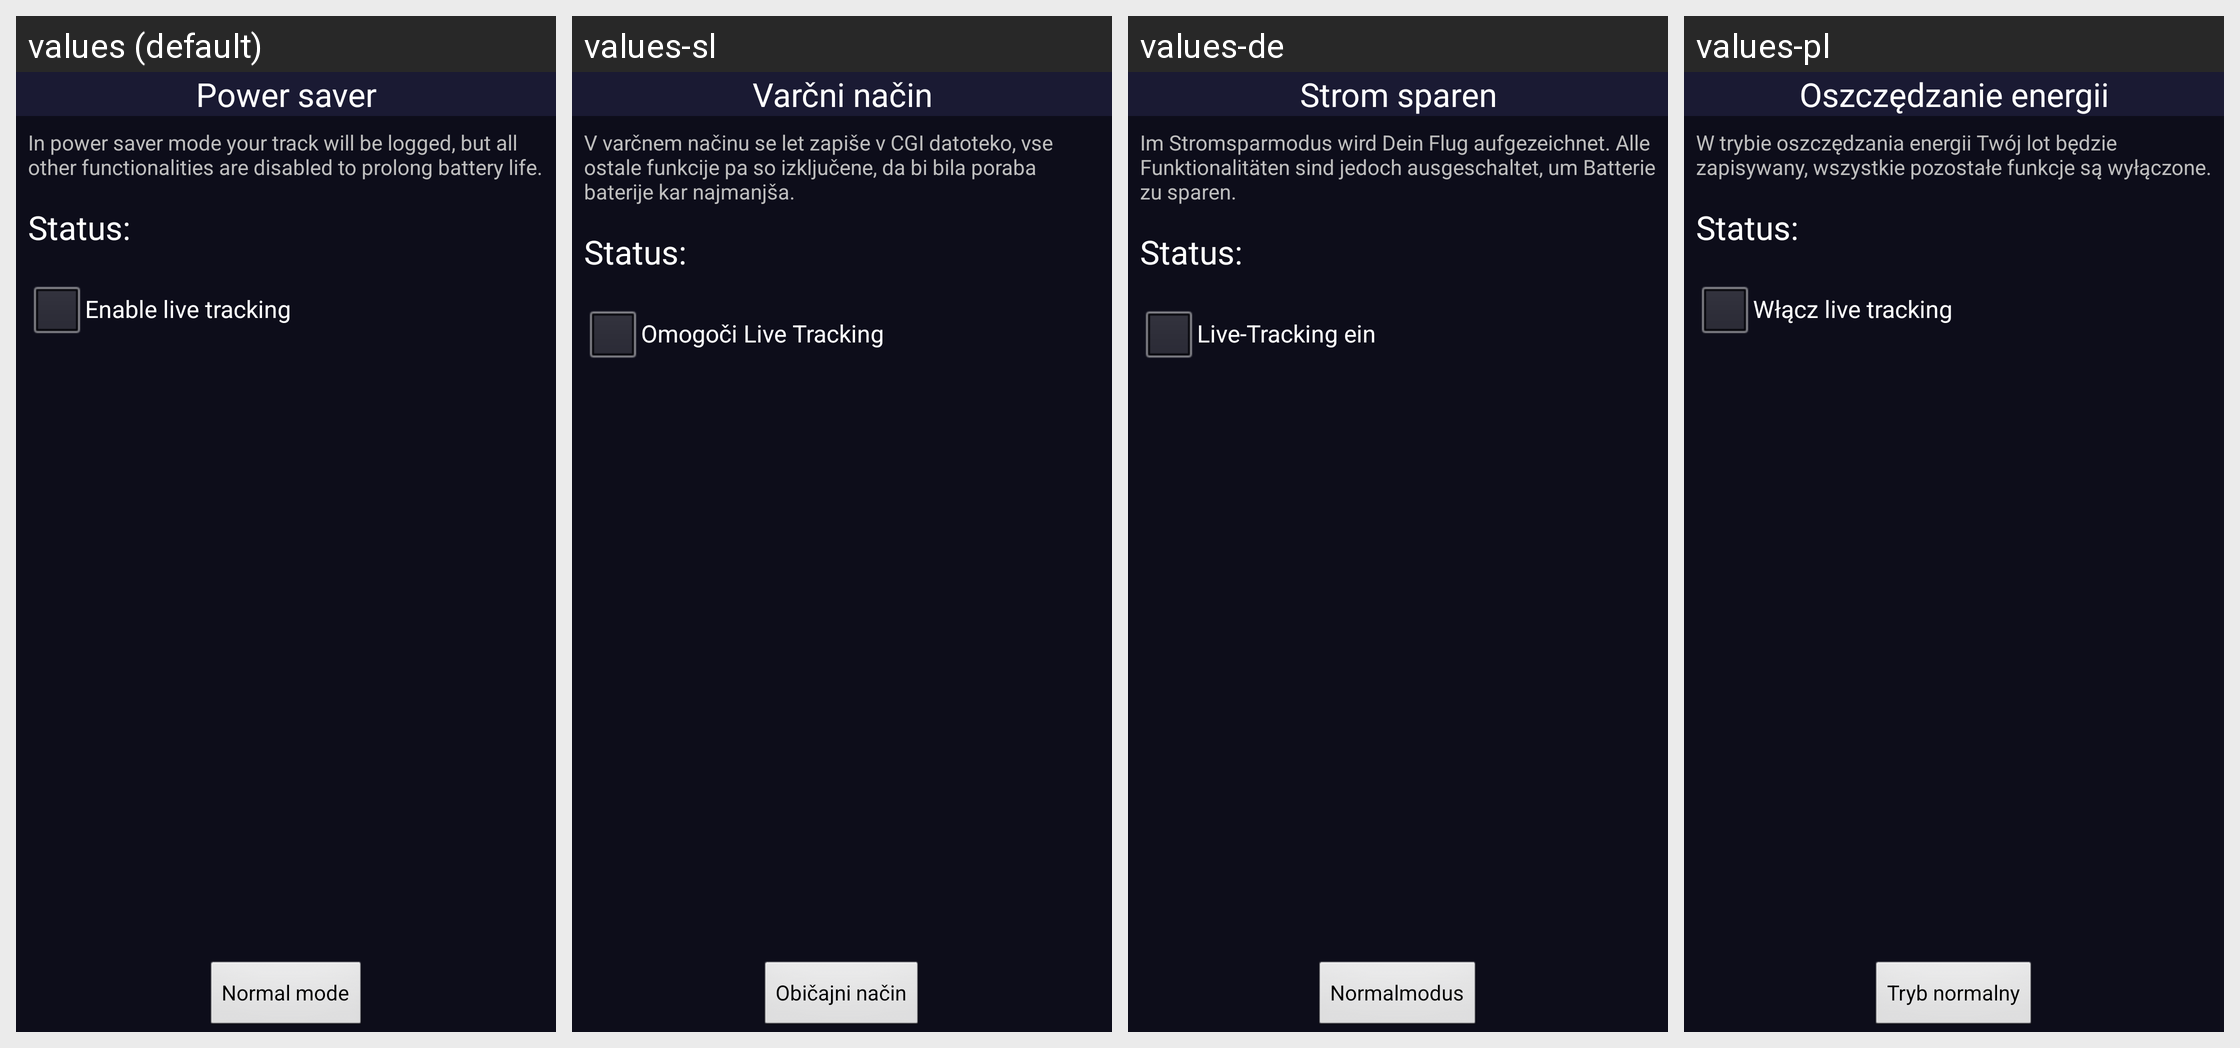

Locale-by-locale string values for the Android screen shown in this grid:
Android screen res/layout/activity_pocket.xml rendered under 4 locales, left to right: values (default), values-sl, values-de, values-pl. Device: Nexus 5 (rendered at 1080×1920; each locale shown at half size, 540×960, under a caption strip naming it); theme AppThemeBlack.
Other locales in the repository, not shown: values-fa-rIR, values-fr, values-hr, values-it, values-mx, values-zh-rCN, values-zh-rTW.
Strings drawn on this screen, with the default value and each locale's value (text and hints the layout hard-codes, and strings that could not be matched under every locale, appear in the picture but are not listed):

pocket_title
  values: Power saver
  values-sl: Varčni način
  values-de: Strom sparen
  values-pl: Oszczędzanie energii

pocket_description
  values: In power saver mode your track will be logged, but all other functionalities are disabled to prolong battery life.
  values-sl: V varčnem načinu se let zapiše v CGI datoteko, vse ostale funkcije pa so izključene, da bi bila poraba baterije kar najmanjša.
  values-de: Im Stromsparmodus wird Dein Flug aufgezeichnet. Alle Funktionalitäten sind jedoch ausgeschaltet, um Batterie zu sparen.
  values-pl: W trybie oszczędzania energii Twój lot będzie zapisywany, wszystkie pozostałe funkcje są wyłączone.

status
  values: Status:
  values-sl: Status:
  values-de: Status:
  values-pl: Status:

enable_livetrack
  values: Enable live tracking
  values-sl: Omogoči Live Tracking
  values-de: Live-Tracking ein
  values-pl: Włącz live tracking

pocket_button
  values: Normal mode
  values-sl: Običajni način
  values-de: Normalmodus
  values-pl: Tryb normalny
